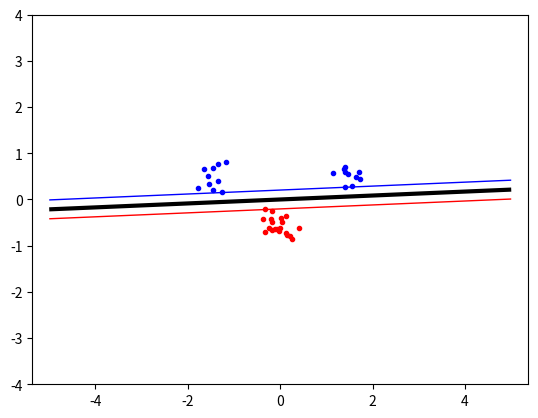

The script that saved this image:
import random, math
import numpy as np
from scipy.optimize import minimize
import matplotlib.pyplot as plt


# ================================================== #
#      Generate Points with Normal Distribution
# ================================================== #
def generate_n_dist_dataset():
    class_A = np.concatenate(
                             (np.random.randn(10, 2) * 0.2 + [1.5, 0.5],
                              np.random.randn(10, 2) * 0.2 + [-1.5, 0.5])
                            )
    class_B = np.random.randn(20, 2) * 0.2 + [0.0, -0.5]

    return class_A, class_B


# ================================================== #
#               Linear Kernel function
# ================================================== #
def linear_kernel(x_vector, y_vector):
    # kappa = np.dot(np.transpose(x_vector), y_vector)
    kappa = np.dot(x_vector, y_vector) + 1
    # kappa = np.dot(x_vector, y_vector)
    return kappa


# ================================================== #
#              Instantiate vector Pij
# ================================================== #
# TODO: NOT SURE ABOUT THIS.
def instantiate_P(inputs, targets, kernel):
    N = inputs.shape[0]
    P = np.zeros((N, N))
    for i in range(N):
        ti = targets[i]
        xi = inputs[i]
        for j in range(N):
            tj = targets[j]
            xj = inputs[j]
            kappa = kernel(xi, xj)
            # print(xi)
            # print(xj)
            # print(ti)
            # print(tj)
            # print(kappa)
            P[i][j] = ti*tj*kappa

    # print(P)
    return P


# ================================================== #
#            Implementation of equation 4
# ================================================== #
# Takes vector alpha as argument.
# Returns a scalar value, effectively implementing equation 4.
def objective(alpha):
    # np.dot()
    scalar = 0
    for i, alpha_i in enumerate(alpha):
        P_i = P[i]
        for j, alpha_j in enumerate(alpha):
            P_i_j = P_i[j]
            scalar += alpha_i * alpha_j * P_i_j

    scalar = 0.5 * scalar - np.sum(alpha)

    return scalar


# ================================================== #
#    Implementation of equality constraint of (10)
# ================================================== #
def zerofun(alpha):
    # if all(elem >= 0 for elem in alpha)
    scalar = np.dot(alpha, targets)

    return scalar


# ================================================== #
#           Indicator function (equation 6)
# ================================================== #
# Implement the indicator function (equation 6) which uses the non-zero αi’s
# together with their xi’s and ti’s to classify new points.
def indicator(x, y):
    ind = 0.0
    for s_v in support_vectors:
        # Missing b?
        ind += s_v[0] * s_v[3] * kernel([x, y], [s_v[1], s_v[2]])

    return ind


# ================================================== #
#               Plot input data in 2D
# ================================================== #
def plot_data_and_dec_boundary(class_A, class_B):
    plt.plot([p[0] for p in class_A],
             [p[1] for p in class_A],
             'b.')
    plt.plot([p[0] for p in class_B],
             [p[1] for p in class_B],
             'r.')

    xgrid = np.linspace(-5, 5)
    ygrid = np.linspace(-4, 4)

    grid = np.array([[indicator(x, y)
                      for x in xgrid]
                     for y in ygrid])

    plt.contour(xgrid, ygrid, grid,
             (-1.0, 0.0, 1.0),
             colors = ('red', 'black', 'blue'),
             linewidths = (1, 3, 1))

    plt.axis('equal')               # Force same scale on both axes.
    plt.savefig('svm_plot.pdf')     # Save a copy in a file.
    plt.show()                      # Show the plot on the screen.

    return


np.random.seed(100)

kernel = linear_kernel
# kernel = polynomial_kernel

class_A, class_B = generate_n_dist_dataset()
# class_A, class_B = generate_other_dataset()

inputs = np.concatenate((class_A, class_B))
targets = np.concatenate(
                         (np.ones(class_A.shape[0]),
                         -np.ones(class_B.shape[0])))

# Number of rows (samples).
N = inputs.shape[0]

# Randomly reorder the samples.
permute = list(range(N))
random.shuffle(permute)
inputs = inputs[permute, :]
targets = targets[permute]

N = inputs.shape[0]
P = np.zeros((N, N))
for i in range(N):
    ti = targets[i]
    xi = inputs[i]
    for j in range(N):
        tj = targets[j]
        xj = inputs[j]
        kappa = kernel(xi, xj)
        # print(xi)
        # print(xj)
        # print(ti)
        # print(tj)
        # print(kappa)
        P[i][j] = ti*tj*kappa

start = np.zeros(N)
B = [(0, None) for b in range(N)]
XC = {'type': 'eq', 'fun': zerofun}

ret = minimize(objective, start, bounds=B, constraints=XC)
alpha = ret['x']

support_vectors = []
# Extract only non-zero alpha values.
for i in range(len(alpha)):
    # Set threshold for filtering out zero-valued alpha values.
    if alpha[i] > (10**-5):
        support_vectors.append((alpha[i], inputs[i][0], inputs[i][1], targets[i]))

plot_data_and_dec_boundary(class_A, class_B)


# if __name__ == '__main__':
#     main()
